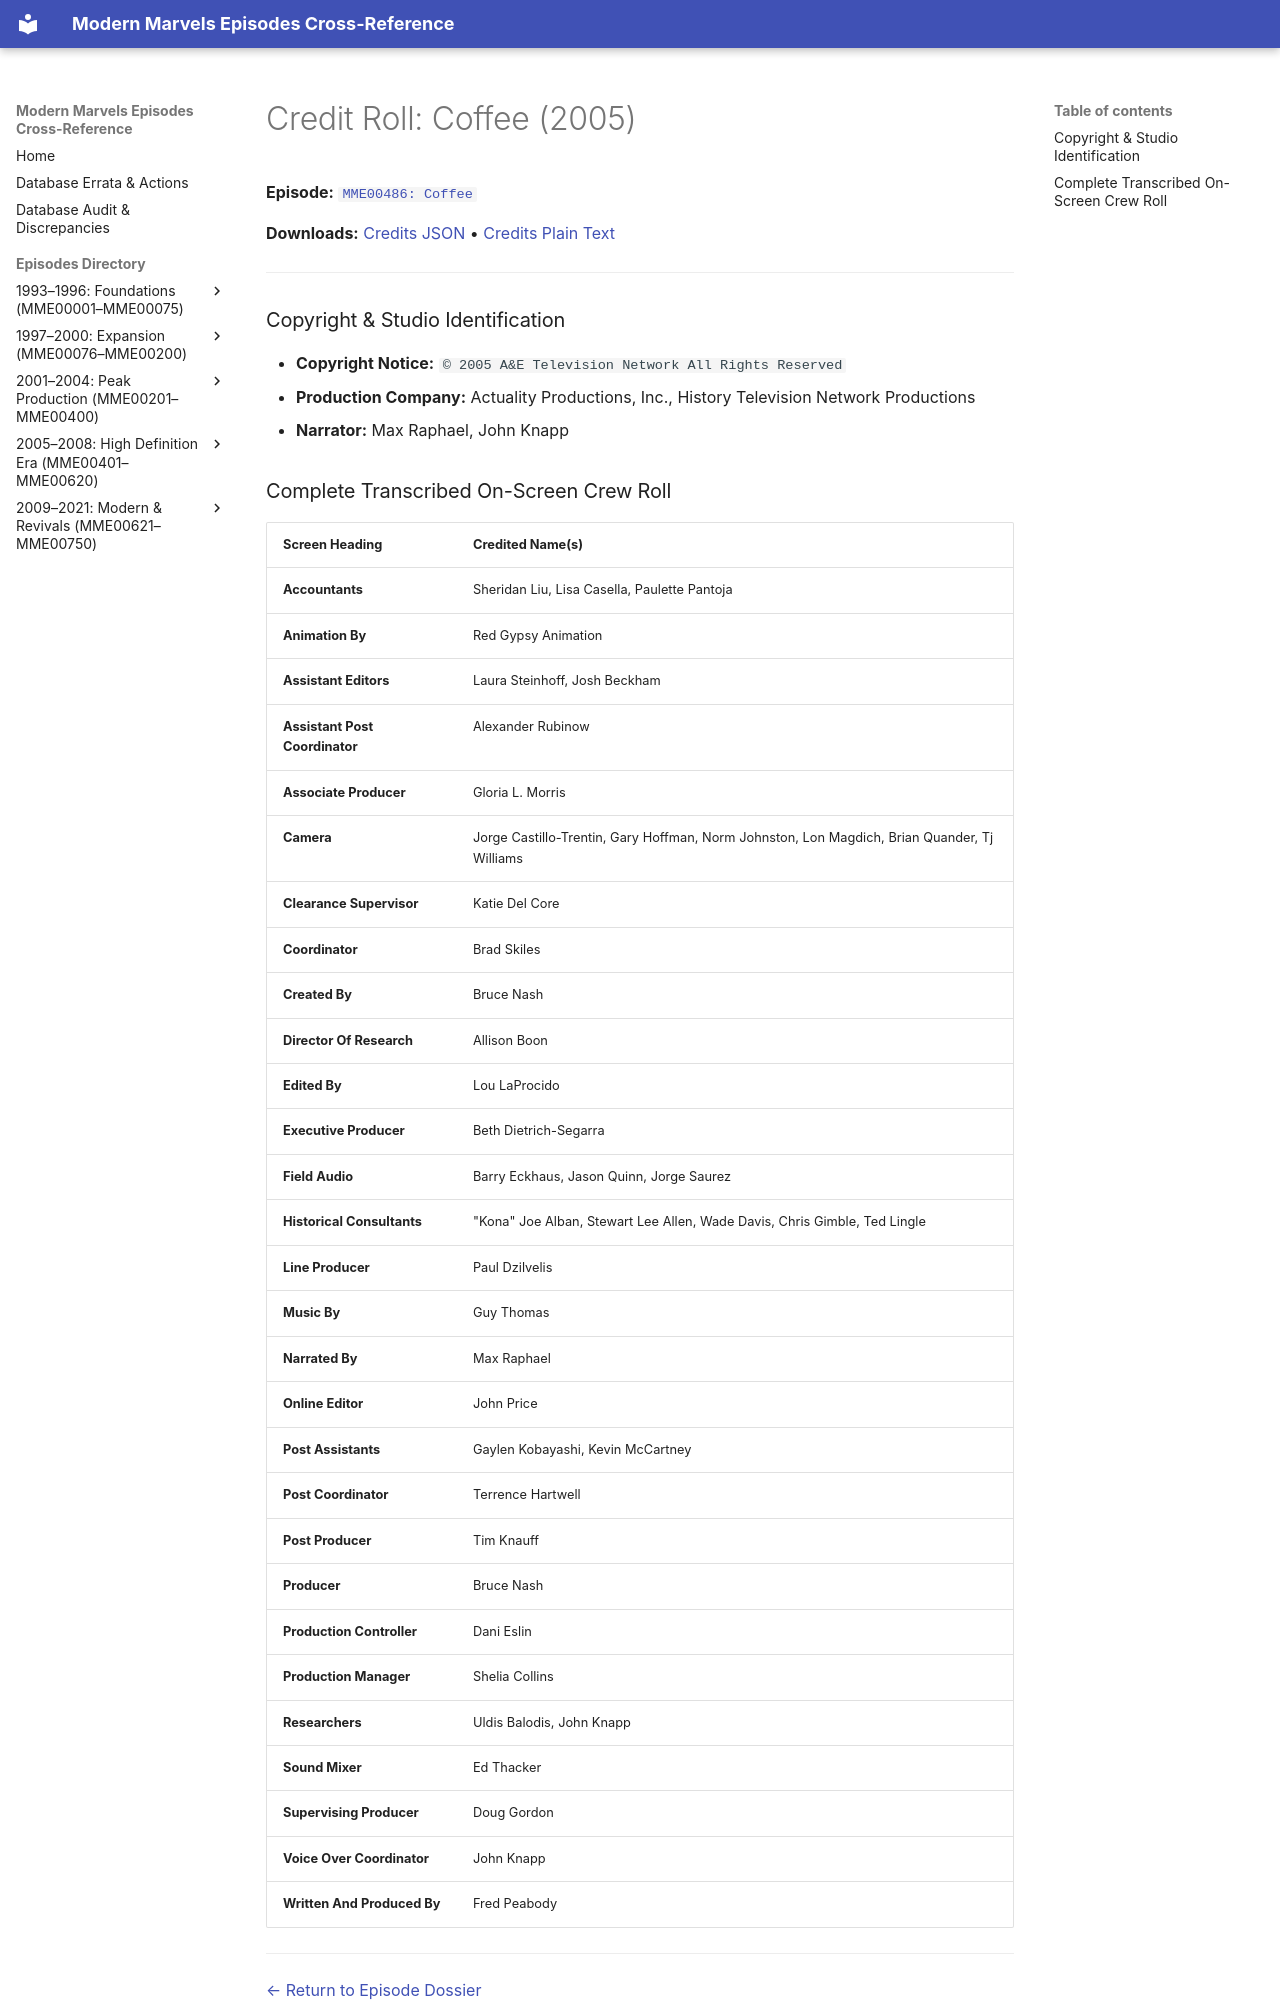

repository: ModernMarvelsFan/ModernMarvels · page: credits/MME00486-credits/index.html · generator: mkdocs

# Credit Roll: Coffee (2005)
**Episode:** [`MME00486: Coffee`](../episodes/MME00486.md)

**Downloads:** [Credits JSON](json/MME00486-credits.json) • [Credits Plain Text](txt/MME00486-credits.txt)

---

### Copyright & Studio Identification
* **Copyright Notice:** `© 2005 A&E Television Network All Rights Reserved`
* **Production Company:** Actuality Productions, Inc., History Television Network Productions
* **Narrator:** Max Raphael, John Knapp
